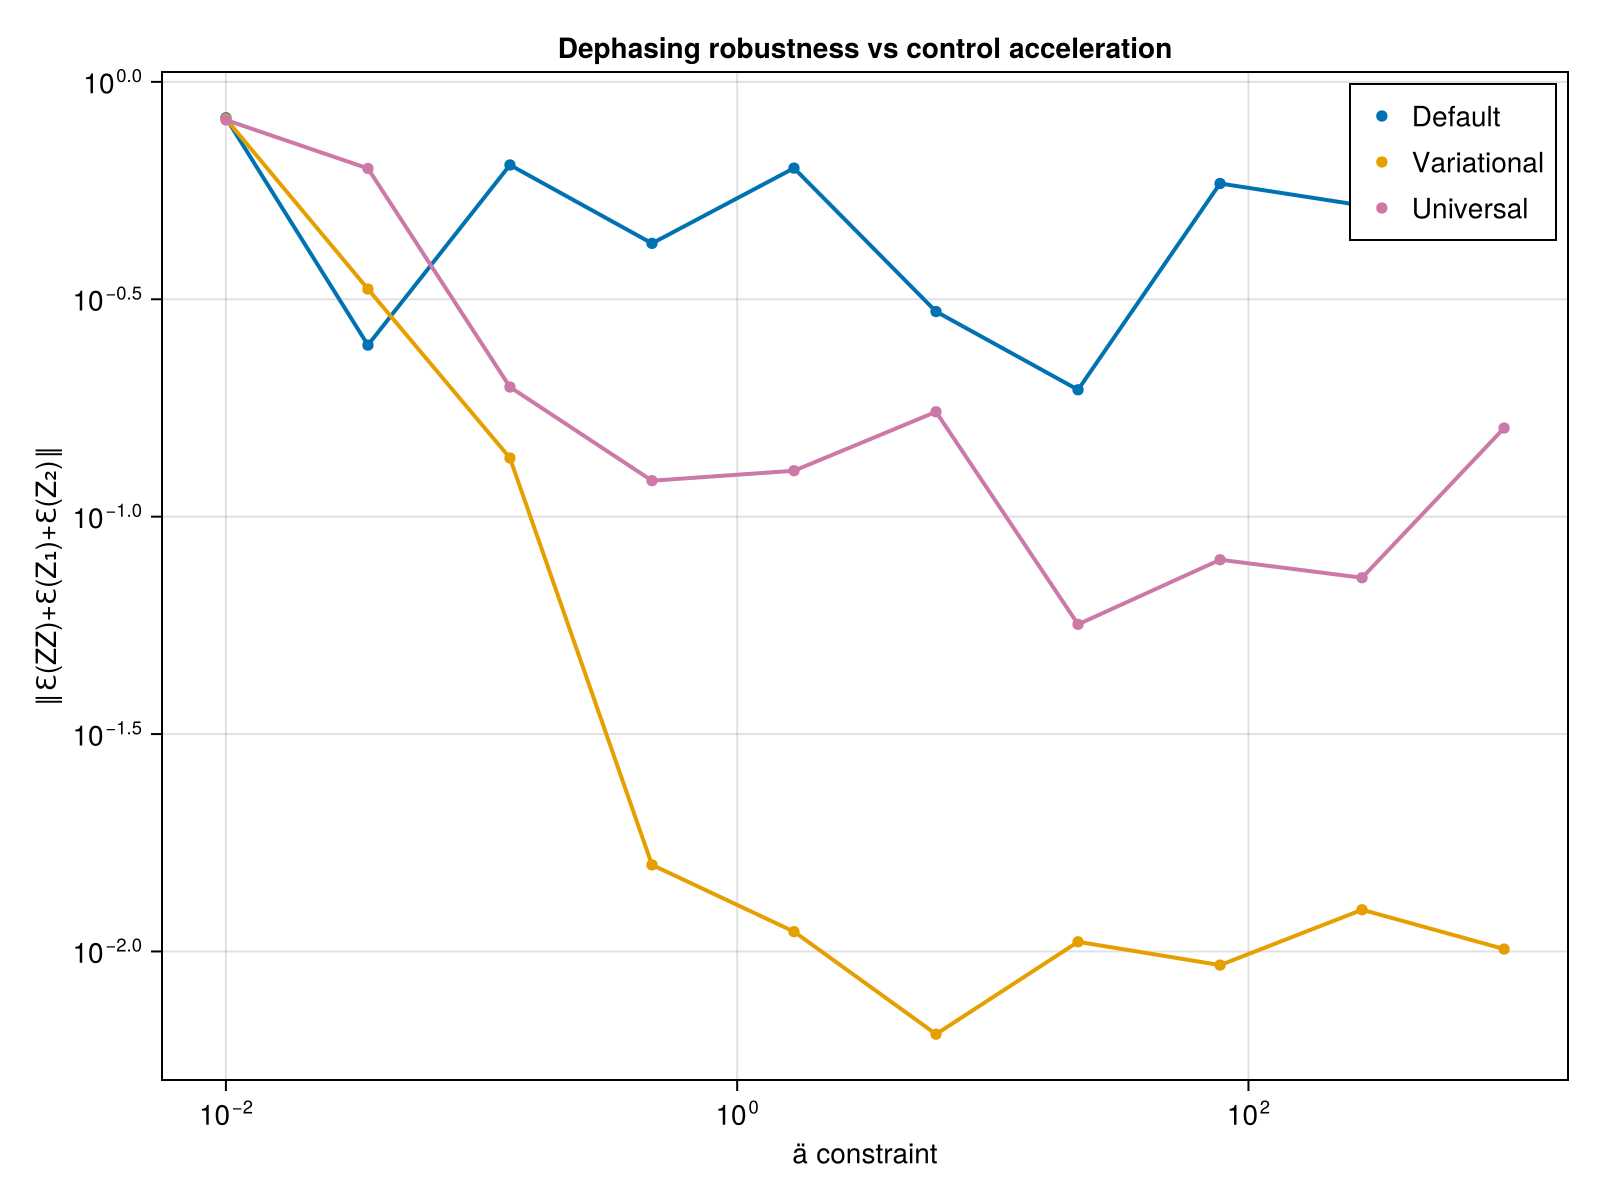

The data file committed next to this chart (first rows):
ä_vals, def_avg_vec, uni_avg_vec, var_avg_vec, def_F, var_F, uni_F, var_full_vec, def_full_vec, uni_full_vec
0.01, 0.8267, 0.8174, 0.8224, 0.5022, 0.5022, 0.503, Any[0.9952748113028647, 0.73184939381002…, Any[0.9950151669029782, 0.73792222356497…, Any[0.9933911072683921, 0.72846922875758…
0.03594, 0.2481, 0.6322, 0.3338, 0.7751, 0.4384, 0.9978, Any[0.5110768356813457, 0.40248066339126…, Any[0.8625343034714631, 0.26176467050961…, Any[0.05357019254080248, 0.1513899516797…
0.1292, 0.644, 0.1987, 0.1364, 1, 1, 0.9998, Any[0.5739161027484542, 0.06732277761675…, Any[0.10444837723342679, 0.0477053405926…, Any[0.38830309950827396, 0.0492154175452…
0.4642, 0.4252, 0.121, 0.01582, 0.9887, 0.9879, 0.9989, Any[0.4154981474307091, 0.22711972269110…, Any[0.6981685071894016, 0.04883660298735…, Any[0.16656128747808333, 0.0193597446794…
1.668, 0.6334, 0.1276, 0.01111, 0.9958, 0.9953, 0.9999, Any[0.149866930044466, 0.407456942077703…, Any[0.030005466981726486, 0.014585008498…, Any[0.07937203935169972, 0.0590990870331…
5.995, 0.2963, 0.1743, 0.006454, 0.9429, 0.9429, 0.9999, Any[0.5192739133667479, 0.11116932709460…, Any[0.599642338097069, 0.034714853452396…, Any[0.08068742192224294, 0.0598455239995…
21.54, 0.1958, 0.05655, 0.01052, 0.9987, 0.9991, 1, Any[0.2232708099319396, 0.05079845030809…, Any[0.6364197004551728, 0.10490656506762…, Any[0.1484108087596285, 0.19770416224640…
77.43, 0.5838, 0.0796, 0.009304, 0.9944, 0.9915, 0.9999, Any[0.47735827792763585, 0.0815977679439…, Any[0.08011470498978754, 0.0136799289797…, Any[0.21042217673170216, 0.1237986661962…
278.3, 0.5197, 0.07237, 0.01247, 0.9919, 0.9913, 0.9999, Any[0.49817607970136535, 0.1000851521907…, Any[0.1202791822848329, 0.00991766416230…, Any[0.1272206883710702, 0.05719428169015…
1000, 0.6628, 0.1599, 0.01013, 0.9995, 0.9995, 1, Any[0.3360450465173123, 0.11918185016400…, Any[0.007906898043951558, 0.011866942549…, Any[0.15051755940530887, 0.0459240460817…
